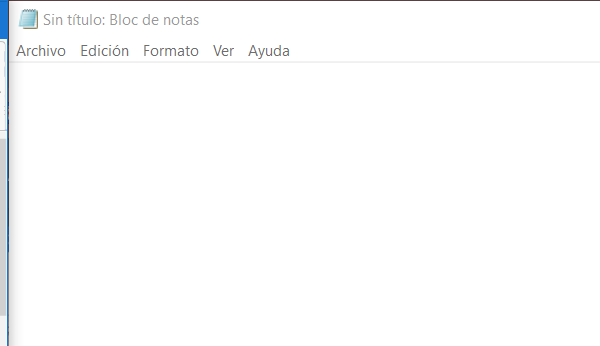
Task: Curso de RPA
Workflow: EscribirTextoNotepad

Step 1: Abrir aplicación 'notepad.exe Sin' on the element in window 'Sin título: Bloc de notas' (notepad.exe)
